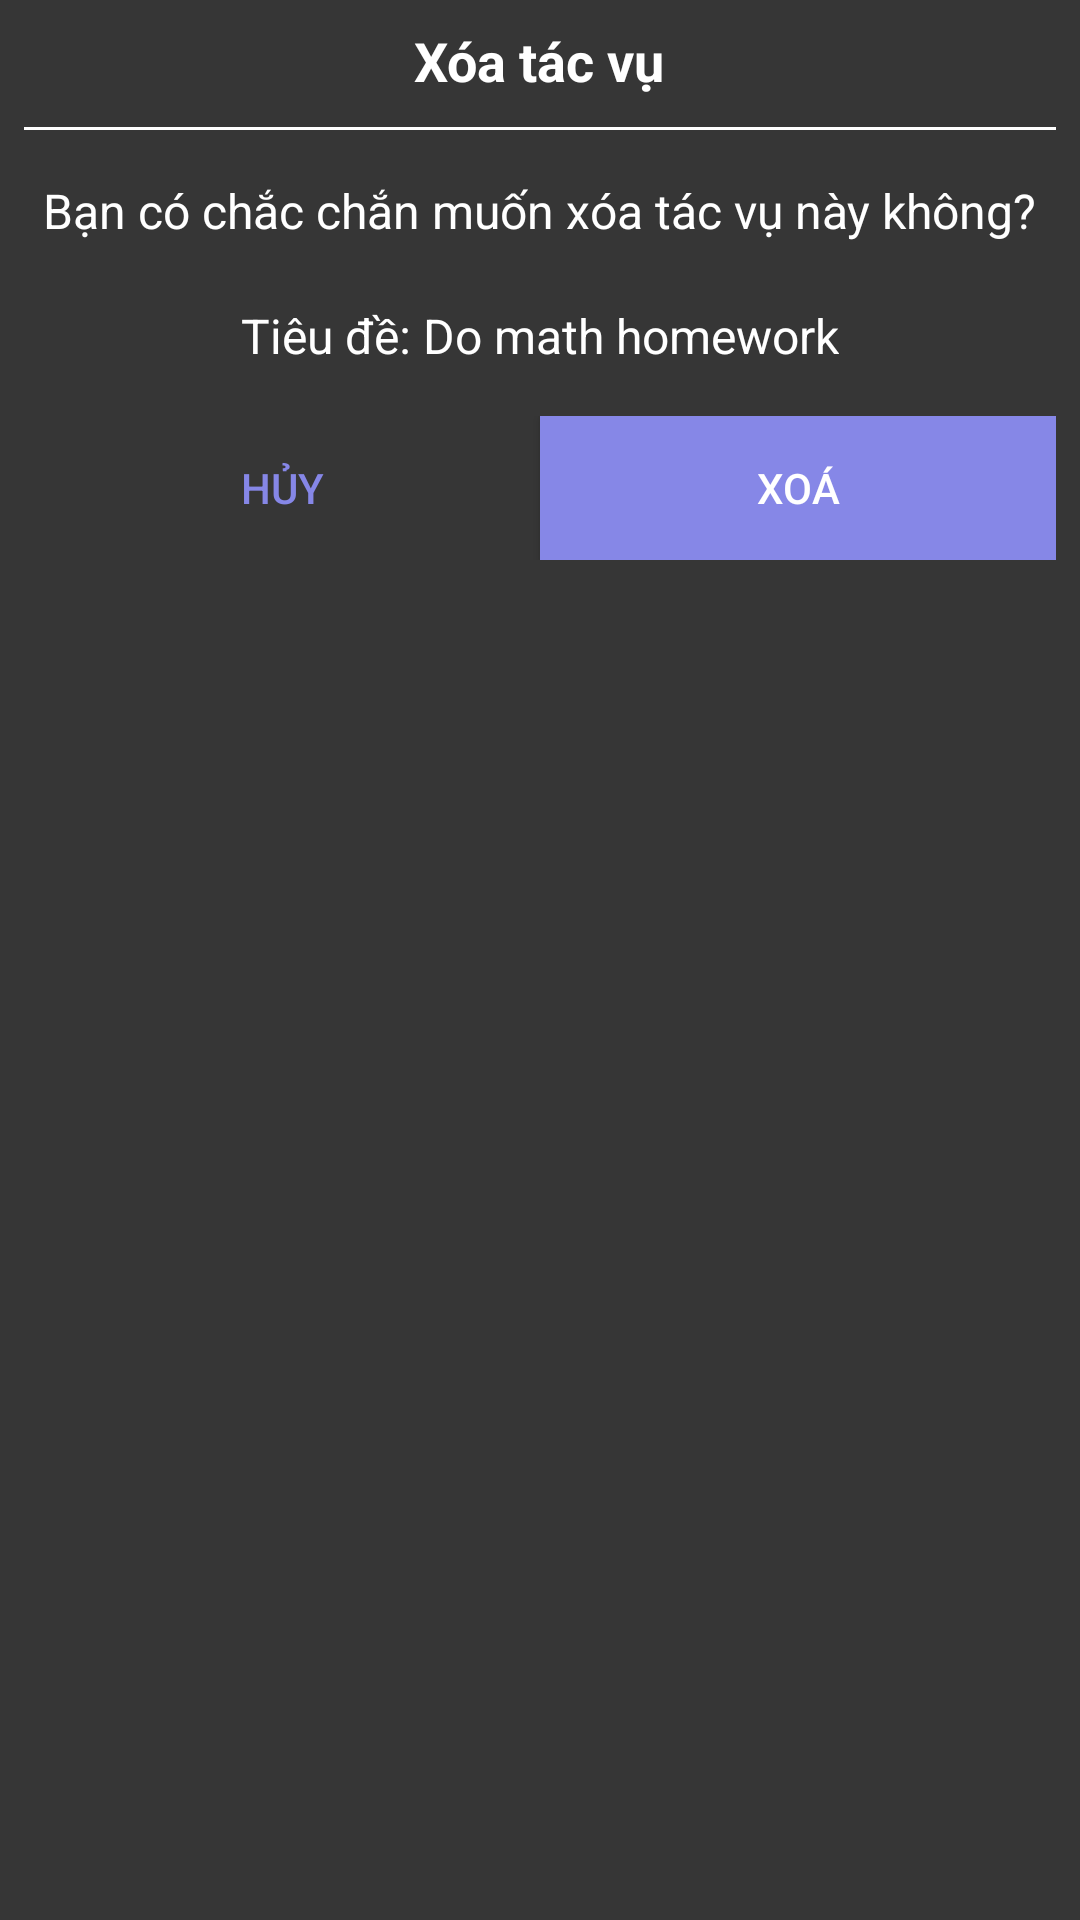

Here is an Android app screen rendered from its layout file. Give the layout XML and the strings, colors and styles it references.
<!-- AndroidManifest.xml: application theme UpToDo -->
<!-- res/layout/fragment_delete_task.xml -->
<?xml version="1.0" encoding="utf-8"?>
<LinearLayout xmlns:android="http://schemas.android.com/apk/res/android"
    xmlns:tools="http://schemas.android.com/tools"
    android:layout_width="match_parent"
    android:layout_height="wrap_content"
    android:background="#363636"
    android:gravity="center|top"
    android:orientation="vertical"
    android:padding="8dp"
    tools:context=".fragments.DeleteTaskFragment">

    <TextView
        android:id="@+id/dialog_title"
        android:layout_width="wrap_content"
        android:layout_height="wrap_content"
        android:layout_marginBottom="10dp"
        android:text="Xóa tác vụ"
        android:textColor="@color/white"
        android:textSize="18sp"
        android:textStyle="bold" />

    <View
        android:id="@+id/view"
        android:layout_width="match_parent"
        android:layout_height="1dp"
        android:layout_marginBottom="16dp"
        android:background="@color/white" />

    <TextView
        android:id="@+id/dialog_message"
        android:layout_width="wrap_content"
        android:layout_height="wrap_content"
        android:layout_marginBottom="20dp"
        android:text="Bạn có chắc chắn muốn xóa tác vụ này không?"
        android:textColor="@color/white"
        android:textSize="16sp" />

    <TextView
        android:id="@+id/task_title"
        android:layout_width="wrap_content"
        android:layout_height="wrap_content"
        android:text="Tiêu đề: Do math homework"
        android:textColor="@color/white"
        android:textSize="16sp" />

    <LinearLayout
        android:id="@+id/buttonContainer"
        android:layout_width="match_parent"
        android:layout_height="wrap_content"
        android:layout_marginTop="16dp"
        android:gravity="center"
        android:orientation="horizontal">

        <Button
            android:id="@+id/buttonCancel"
            android:layout_width="0dp"
            android:layout_height="wrap_content"
            android:layout_weight="1"
            android:background="@android:color/transparent"
            android:text="Hủy"
            android:textColor="@color/lavender" />

        <Button
            android:id="@+id/buttonDelete"
            android:layout_width="0dp"
            android:layout_height="wrap_content"
            android:layout_weight="1"
            android:background="?attr/colorPrimary"
            android:text="Xoá"
            android:textColor="?attr/colorOnPrimary" />
    </LinearLayout>

</LinearLayout>
<!-- resources referenced by this layout -->
<resources>
  <color name="lavender">#8687E7</color>
  <color name="white">#FFFFFFFF</color>
  <style name="UpToDo" parent="Theme.MaterialComponents.DayNight.NoActionBar">
          
          <item name="colorPrimary">@color/lavender</item>
          <item name="colorPrimaryVariant">@color/dark_red</item>
          <item name="colorOnPrimary">@color/white</item>
  
          
          <item name="colorSecondary">@color/teal_200</item>
          <item name="colorSecondaryVariant">@color/teal_700</item>
          <item name="colorOnSecondary">@color/black</item>
  
          
          <item name="android:statusBarColor">@color/lavender</item>
          <item name="android:textColor">@color/black</item>
      </style>
  <color name="dark_red">#8B0000</color>
  <color name="teal_200">#FF03DAC5</color>
  <color name="teal_700">#FF018786</color>
  <color name="black">#FF000000</color>
</resources>
